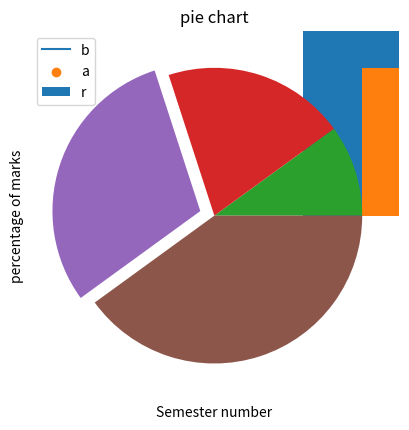
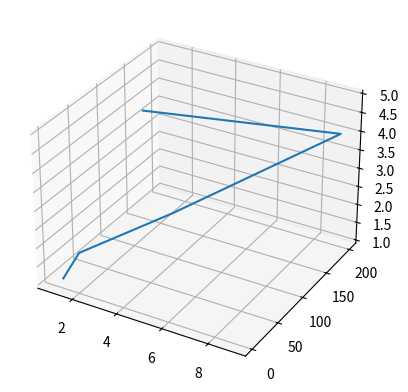

Write Python code to recreate these figures, in order.
import matplotlib.pyplot as plt
x = [1,2,3,4,5]
y = [85,87,83,86,85]
plt.plot(x,y)
plt.title("Performance report")
plt.xlabel("Semester number")
plt.ylabel("percentage of marks")
plt.show()

import matplotlib.pyplot as plt
x = [1,2,3,4,5]
y = [25,87,53,36,95]
plt.bar(x,y)
plt.title("Performance report")
plt.xlabel("Semester number")
plt.ylabel("percentage of marks")
plt.show()

import matplotlib.pyplot as plt
x = [1,2,3,4,5]
y = [85,87,83,86,85]
plt.scatter(x,y)
plt.title("Performance report")
plt.xlabel("Semester number")
plt.ylabel("percentage of marks")
plt.show()

import matplotlib.pyplot as plt
x = [1,2,4,5,2,5]
plt.hist(x, bins = [1,2,3,4,5,6])
plt.title("Histogram")
plt.legend("bar")
plt.show()

import matplotlib.pyplot as plt
x = [1,2,3,4]
e = (0,0,0.1,0)
plt.pie(x, explode = e)
plt.title("pie chart")
plt.show()

import matplotlib.pyplot as plt
x = [1,2,3,4,5]
y = [10,2,50,200,80]
z = [1,2,5,9,3]
fig = plt.figure()
ax = plt.axes(projection = '3d')
ax.plot3D(z,y,x)
